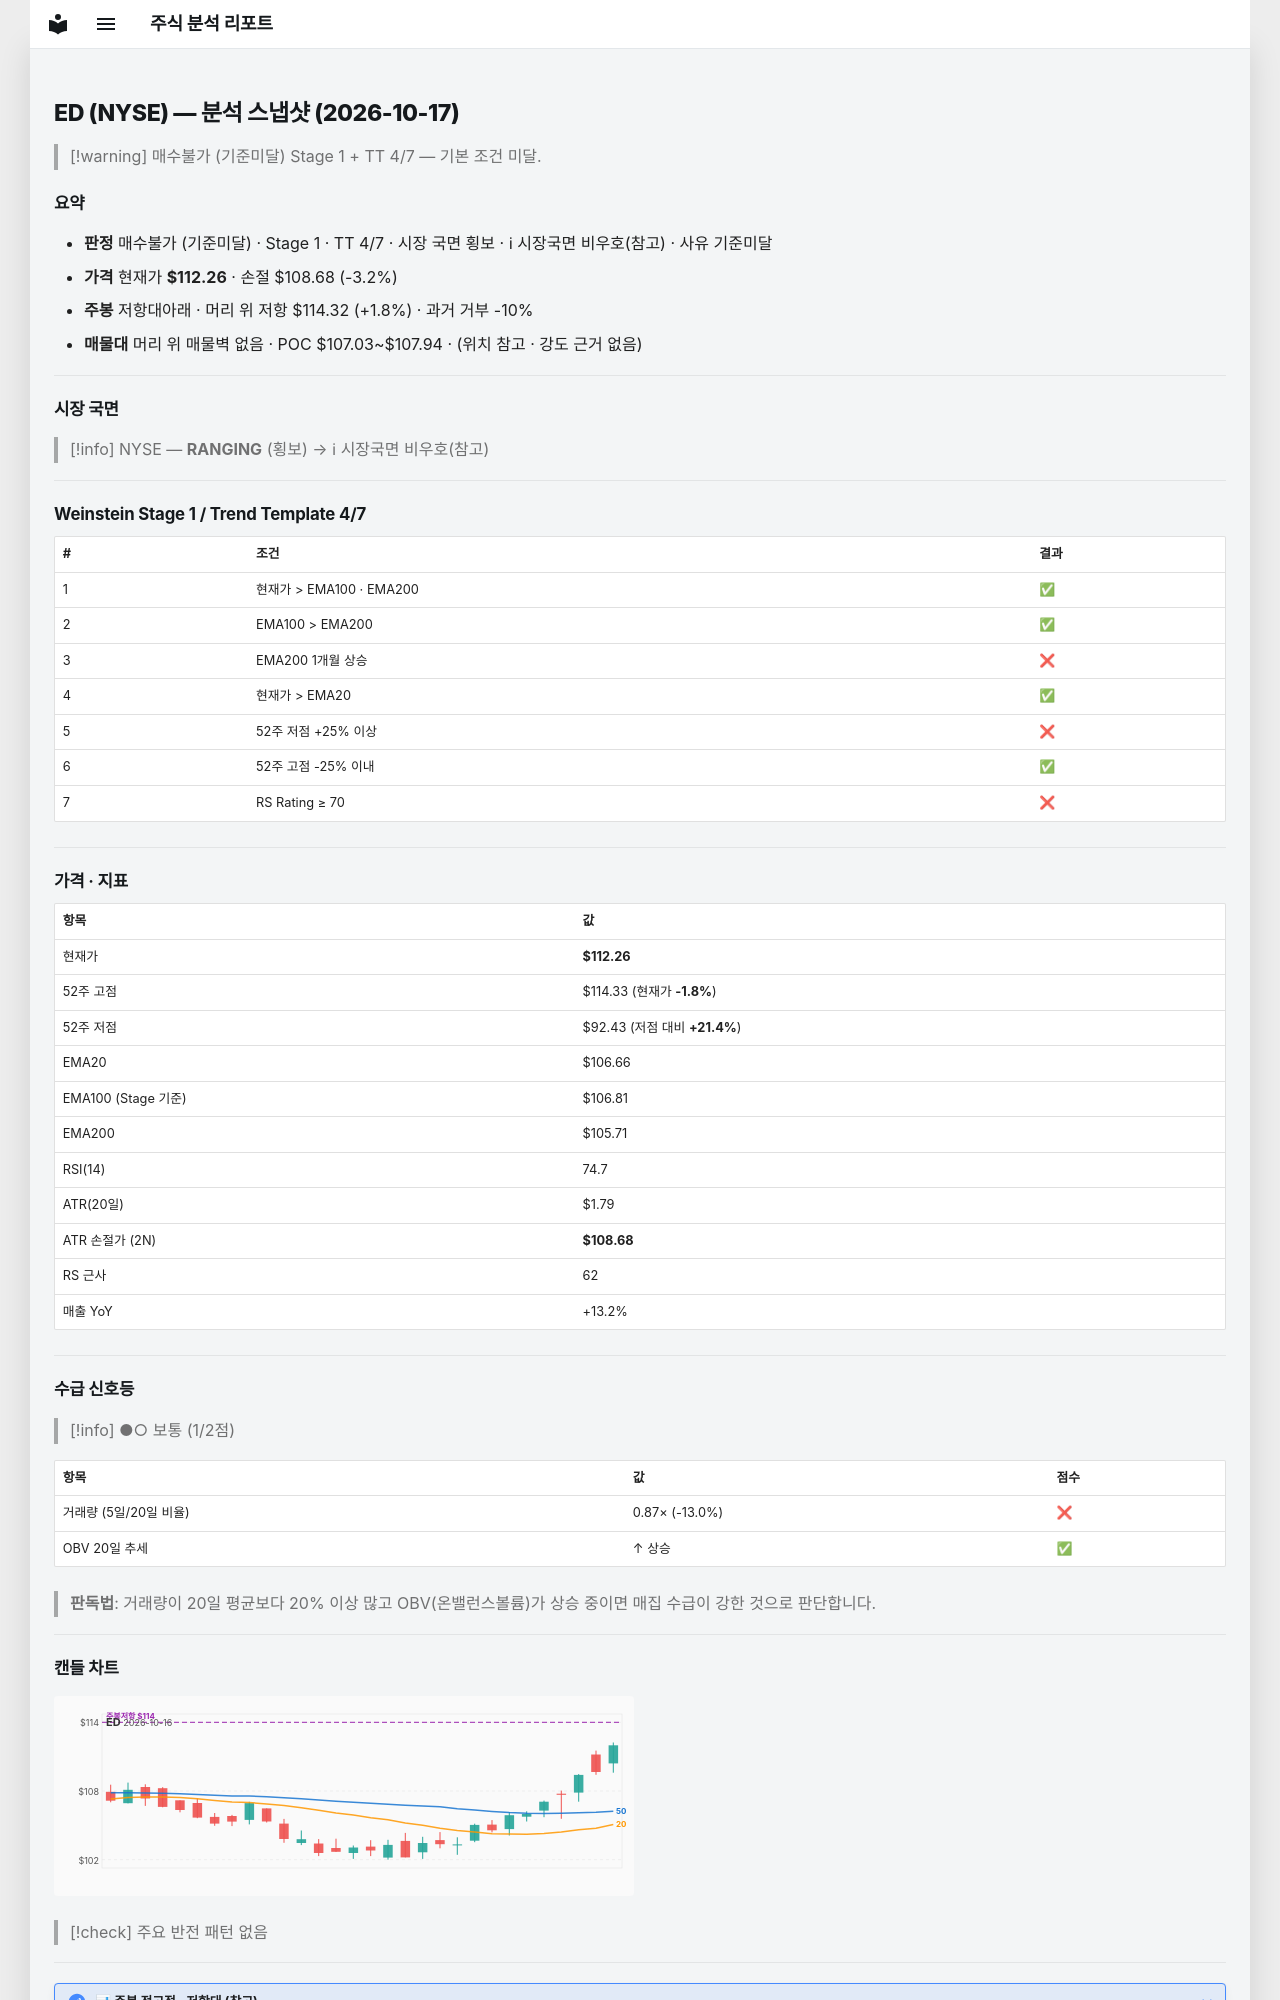

repository: soloandco/stock-reports · page: snapshots/ED-2026-10-17/index.html · generator: mkdocs

---
type: analysis-snapshot
title: ED 분석 스냅샷
ticker: ED
market: NYSE
created: 2026-10-17
updated: 2026-10-17
bar-date: 2026-10-16
verdict: 매수불가
verdict-reason: 기준미달
real-rr: 0.58
sma50-gap-pct: 5.2
weekly-position: 저항대아래
weekly-overhead-price: 114.32
weekly-overhead-pct: 1.8
stage: 1
trend-template-score: 4
tt-max: 7
ma-set: ema-20-100-200
price: 112.26000213623047
stop-price: 108.67617670024335
market-regime: RANGING
supply-demand-score: 1/2
supply-demand-label: 보통
status: tracking
tags:
  - stock-agent
  - watchlist
  - ED
  - analysis
related:
  - "[[analysis-template]]"
---

# ED (NYSE) — 분석 스냅샷 (2026-10-17)

> [!warning] 매수불가 (기준미달)
> Stage 1 + TT 4/7 — 기본 조건 미달.

## 요약

- **판정** 매수불가 (기준미달) · Stage 1 · TT 4/7 · 시장 국면 횡보 · ℹ 시장국면 비우호(참고) · 사유 기준미달
- **가격** 현재가 **$112.26** · 손절 $108.68 (-3.2%)
- **주봉** 저항대아래 · 머리 위 저항 $114.32 (+1.8%) · 과거 거부 -10%
- **매물대** 머리 위 매물벽 없음 · POC $107.03~$107.94 · (위치 참고 · 강도 근거 없음)

---

## 시장 국면

> [!info] NYSE — **RANGING** (횡보) → ℹ 시장국면 비우호(참고)

---

## Weinstein Stage 1 / Trend Template 4/7

| # | 조건 | 결과 |
|---|------|------|
| 1 | 현재가 > EMA100 · EMA200 | ✅ |
| 2 | EMA100 > EMA200 | ✅ |
| 3 | EMA200 1개월 상승 | ❌ |
| 4 | 현재가 > EMA20 | ✅ |
| 5 | 52주 저점 +25% 이상 | ❌ |
| 6 | 52주 고점 -25% 이내 | ✅ |
| 7 | RS Rating ≥ 70 | ❌ |

---

## 가격 · 지표

| 항목 | 값 |
|------|---|
| 현재가 | **$112.26** |
| 52주 고점 | $114.33 (현재가 **-1.8%**) |
| 52주 저점 | $92.43 (저점 대비 **+21.4%**) |
| EMA20 | $106.66 |
| EMA100 (Stage 기준) | $106.81 |
| EMA200 | $105.71 |
| RSI(14) | 74.7 |
| ATR(20일) | $1.79 |
| ATR 손절가 (2N) | **$108.68** |
| RS 근사 | 62 |
| 매출 YoY | +13.2% |

---
## 수급 신호등

> [!info] ●○ 보통 (1/2점)

| 항목 | 값 | 점수 |
|------|------|------|
| 거래량 (5일/20일 비율) | 0.87× (-13.0%) | ❌ |
| OBV 20일 추세 | ↑ 상승 | ✅ |

> **판독법**: 거래량이 20일 평균보다 20% 이상 많고 OBV(온밸런스볼륨)가 상승 중이면 매집 수급이 강한 것으로 판단합니다.

---
